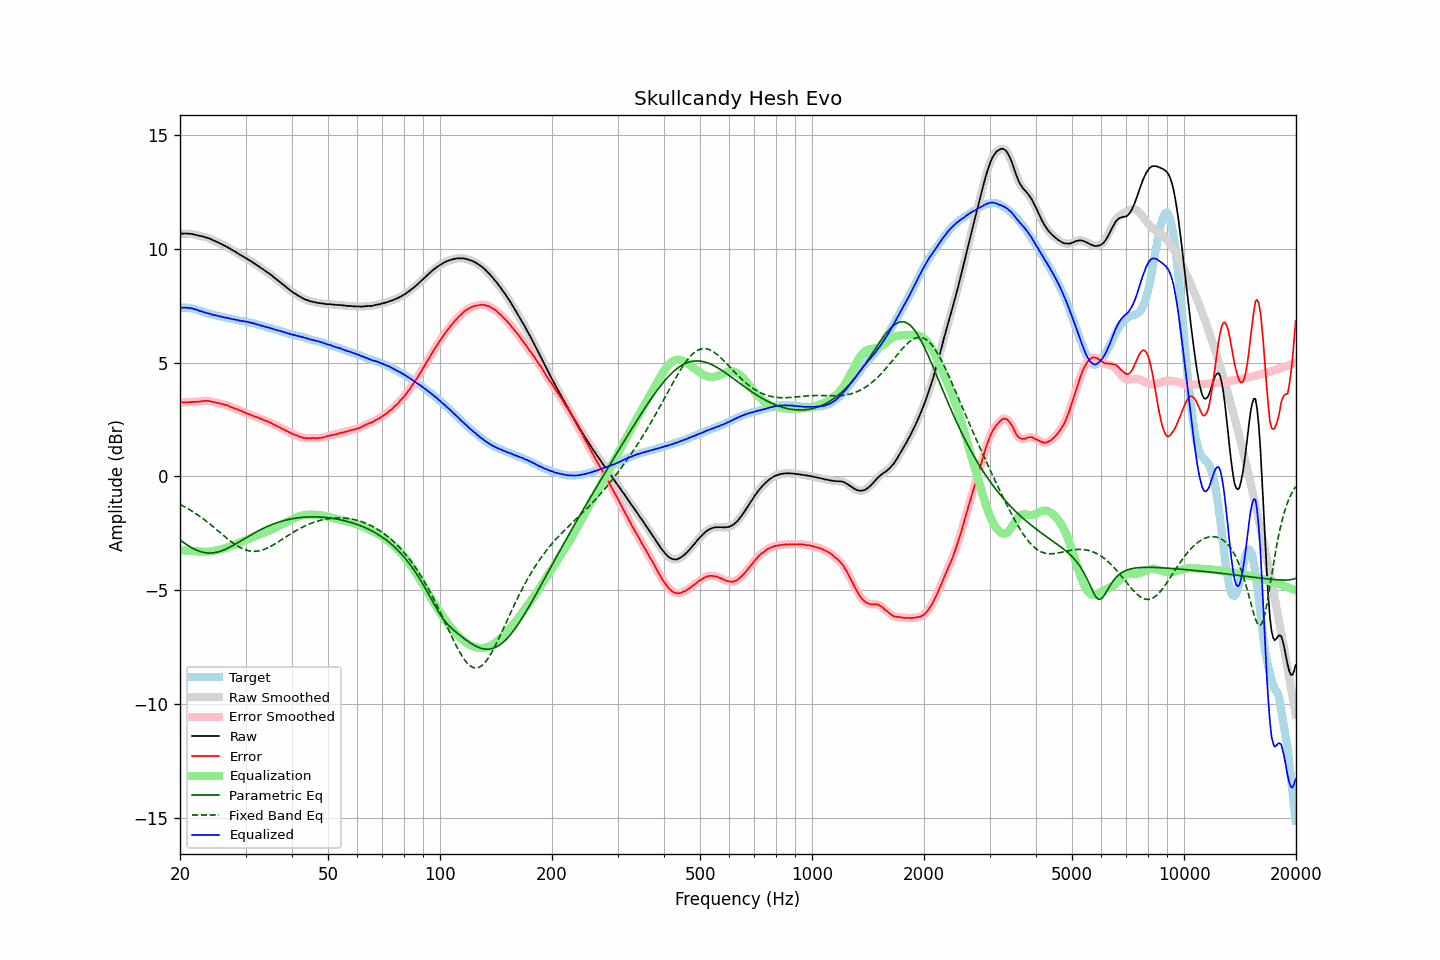

Data behind this chart, as committed beside it:
frequency, raw, error, smoothed, error_smoothed, equalization, parametric_eq, fixed_band_eq, equalized_raw, equalized_smoothed, target
20.00, 10.67, 3.26, 10.67, 3.26, -3.25, -2.79, -1.23, 7.42, 7.42, 7.42
20.20, 10.67, 3.26, 10.67, 3.25, -3.25, -2.84, -1.26, 7.42, 7.42, 7.42
20.40, 10.66, 3.25, 10.67, 3.25, -3.25, -2.89, -1.30, 7.41, 7.42, 7.42
20.61, 10.67, 3.26, 10.67, 3.25, -3.25, -2.94, -1.34, 7.42, 7.41, 7.42
20.81, 10.67, 3.26, 10.67, 3.25, -3.26, -2.99, -1.38, 7.42, 7.41, 7.42
21.02, 10.66, 3.25, 10.67, 3.26, -3.26, -3.03, -1.42, 7.40, 7.41, 7.42
21.23, 10.66, 3.27, 10.66, 3.26, -3.26, -3.08, -1.46, 7.40, 7.40, 7.40
21.44, 10.65, 3.27, 10.65, 3.27, -3.26, -3.12, -1.50, 7.39, 7.39, 7.39
21.66, 10.64, 3.28, 10.64, 3.27, -3.27, -3.16, -1.55, 7.37, 7.37, 7.37
21.87, 10.62, 3.28, 10.63, 3.28, -3.27, -3.20, -1.59, 7.35, 7.35, 7.35
22.09, 10.61, 3.28, 10.61, 3.28, -3.28, -3.23, -1.64, 7.33, 7.33, 7.34
22.31, 10.59, 3.29, 10.59, 3.28, -3.29, -3.26, -1.69, 7.30, 7.30, 7.31
22.54, 10.57, 3.29, 10.58, 3.29, -3.30, -3.28, -1.74, 7.28, 7.28, 7.29
22.76, 10.56, 3.30, 10.56, 3.30, -3.30, -3.31, -1.79, 7.26, 7.26, 7.27
22.99, 10.54, 3.31, 10.54, 3.31, -3.31, -3.33, -1.84, 7.23, 7.23, 7.24
23.22, 10.52, 3.32, 10.52, 3.32, -3.31, -3.34, -1.89, 7.21, 7.21, 7.21
23.45, 10.50, 3.33, 10.50, 3.32, -3.31, -3.35, -1.95, 7.19, 7.19, 7.18
23.69, 10.48, 3.32, 10.48, 3.32, -3.31, -3.36, -2.00, 7.17, 7.17, 7.17
23.92, 10.46, 3.32, 10.46, 3.31, -3.31, -3.36, -2.06, 7.16, 7.15, 7.15
24.16, 10.43, 3.30, 10.43, 3.30, -3.30, -3.36, -2.11, 7.13, 7.13, 7.14
24.40, 10.39, 3.28, 10.40, 3.28, -3.29, -3.36, -2.17, 7.11, 7.11, 7.12
24.65, 10.36, 3.27, 10.36, 3.26, -3.27, -3.35, -2.23, 7.09, 7.09, 7.10
24.89, 10.33, 3.26, 10.33, 3.25, -3.25, -3.34, -2.29, 7.08, 7.08, 7.08
25.14, 10.30, 3.24, 10.30, 3.24, -3.24, -3.33, -2.35, 7.06, 7.06, 7.07
25.39, 10.27, 3.23, 10.27, 3.22, -3.22, -3.31, -2.41, 7.05, 7.05, 7.05
25.65, 10.23, 3.20, 10.24, 3.21, -3.20, -3.29, -2.47, 7.03, 7.03, 7.04
25.91, 10.20, 3.20, 10.20, 3.18, -3.19, -3.26, -2.53, 7.01, 7.01, 7.01
26.16, 10.16, 3.17, 10.16, 3.17, -3.17, -3.24, -2.59, 6.99, 6.99, 7.00
26.43, 10.12, 3.14, 10.13, 3.15, -3.15, -3.21, -2.65, 6.98, 6.98, 6.99
26.69, 10.09, 3.14, 10.09, 3.13, -3.12, -3.18, -2.70, 6.97, 6.97, 6.96
26.96, 10.05, 3.11, 10.05, 3.10, -3.10, -3.14, -2.76, 6.95, 6.95, 6.95
27.23, 10.01, 3.08, 10.01, 3.08, -3.07, -3.11, -2.82, 6.94, 6.93, 6.94
27.50, 9.96, 3.04, 9.97, 3.04, -3.05, -3.07, -2.87, 6.91, 6.92, 6.93
27.77, 9.92, 3.02, 9.92, 3.02, -3.02, -3.03, -2.92, 6.90, 6.90, 6.91
28.05, 9.89, 3.00, 9.88, 2.99, -2.99, -2.99, -2.97, 6.90, 6.89, 6.90
28.33, 9.84, 2.97, 9.84, 2.97, -2.96, -2.95, -3.02, 6.88, 6.88, 6.88
28.62, 9.80, 2.94, 9.80, 2.94, -2.94, -2.91, -3.06, 6.87, 6.86, 6.87
28.90, 9.75, 2.91, 9.75, 2.91, -2.91, -2.87, -3.10, 6.85, 6.85, 6.85
29.19, 9.71, 2.89, 9.71, 2.88, -2.88, -2.82, -3.14, 6.83, 6.83, 6.83
29.48, 9.67, 2.85, 9.67, 2.85, -2.85, -2.78, -3.18, 6.82, 6.82, 6.83
29.78, 9.63, 2.82, 9.63, 2.82, -2.82, -2.74, -3.21, 6.81, 6.81, 6.82
30.08, 9.59, 2.79, 9.59, 2.78, -2.79, -2.70, -3.23, 6.80, 6.80, 6.81
30.38, 9.54, 2.76, 9.55, 2.76, -2.76, -2.65, -3.25, 6.78, 6.79, 6.79
30.68, 9.50, 2.73, 9.50, 2.73, -2.73, -2.61, -3.27, 6.77, 6.77, 6.78
30.99, 9.46, 2.72, 9.46, 2.71, -2.70, -2.57, -3.28, 6.76, 6.75, 6.75
31.30, 9.41, 2.68, 9.42, 2.68, -2.68, -2.53, -3.29, 6.74, 6.74, 6.74
31.61, 9.37, 2.65, 9.37, 2.65, -2.65, -2.49, -3.29, 6.72, 6.72, 6.73
31.93, 9.32, 2.62, 9.32, 2.62, -2.62, -2.45, -3.29, 6.70, 6.70, 6.71
32.24, 9.27, 2.60, 9.27, 2.59, -2.59, -2.41, -3.28, 6.68, 6.68, 6.68
32.57, 9.23, 2.58, 9.23, 2.57, -2.57, -2.38, -3.27, 6.67, 6.66, 6.66
32.89, 9.17, 2.53, 9.18, 2.54, -2.54, -2.34, -3.25, 6.63, 6.64, 6.65
33.22, 9.13, 2.52, 9.13, 2.51, -2.51, -2.31, -3.23, 6.62, 6.62, 6.62
33.55, 9.08, 2.48, 9.08, 2.48, -2.48, -2.27, -3.21, 6.60, 6.59, 6.61
33.89, 9.03, 2.46, 9.03, 2.46, -2.46, -2.24, -3.18, 6.58, 6.58, 6.58
34.23, 8.98, 2.43, 8.98, 2.43, -2.43, -2.21, -3.15, 6.56, 6.56, 6.56
34.57, 8.94, 2.41, 8.94, 2.40, -2.40, -2.18, -3.12, 6.55, 6.54, 6.54
34.92, 8.88, 2.37, 8.89, 2.37, -2.36, -2.15, -3.09, 6.52, 6.52, 6.52
35.27, 8.83, 2.34, 8.83, 2.33, -2.33, -2.12, -3.05, 6.50, 6.50, 6.50
35.62, 8.77, 2.30, 8.77, 2.30, -2.30, -2.09, -3.01, 6.47, 6.47, 6.48
35.97, 8.71, 2.26, 8.71, 2.26, -2.26, -2.06, -2.96, 6.45, 6.45, 6.46
... 635 more rows
